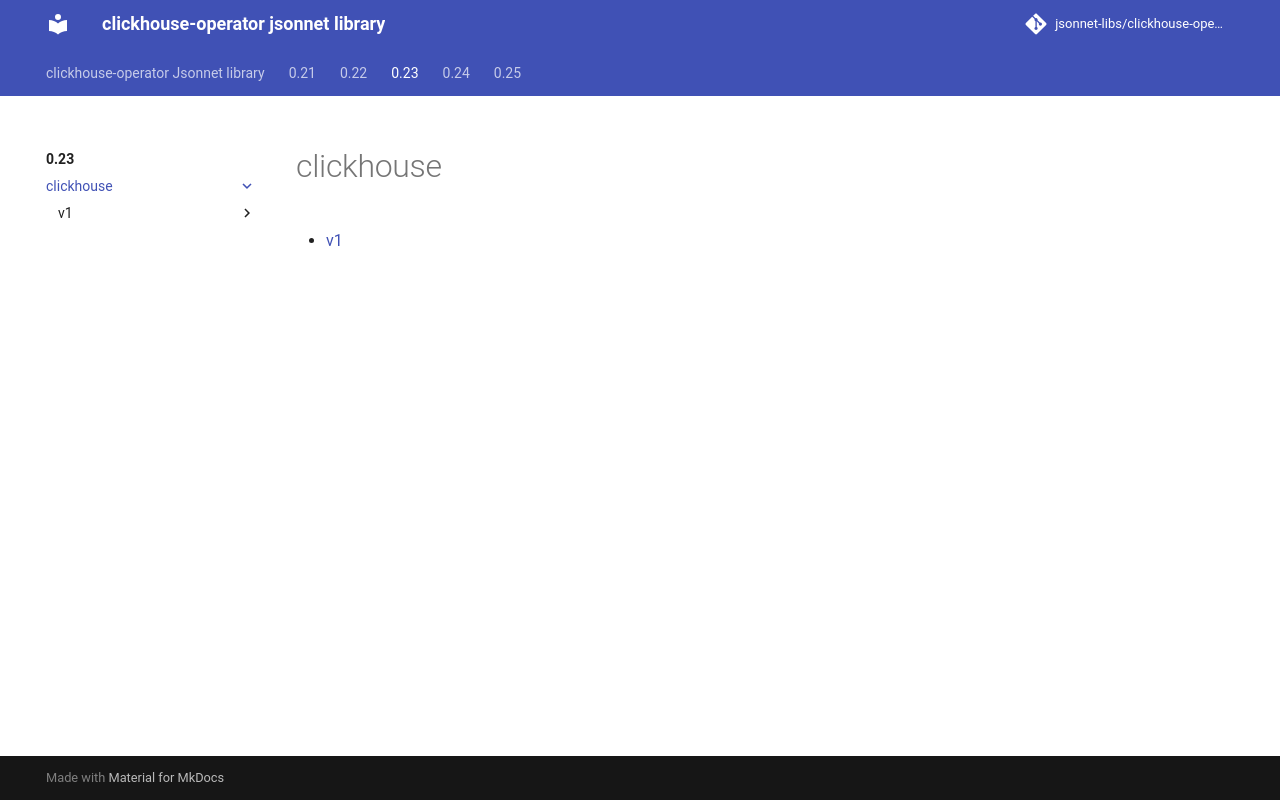

repository: jsonnet-libs/clickhouse-operator-libsonnet · page: 0.23/clickhouse/index.html · generator: mkdocs

---
permalink: /0.23/clickhouse/
---

# clickhouse



* [v1](v1/index.md)
